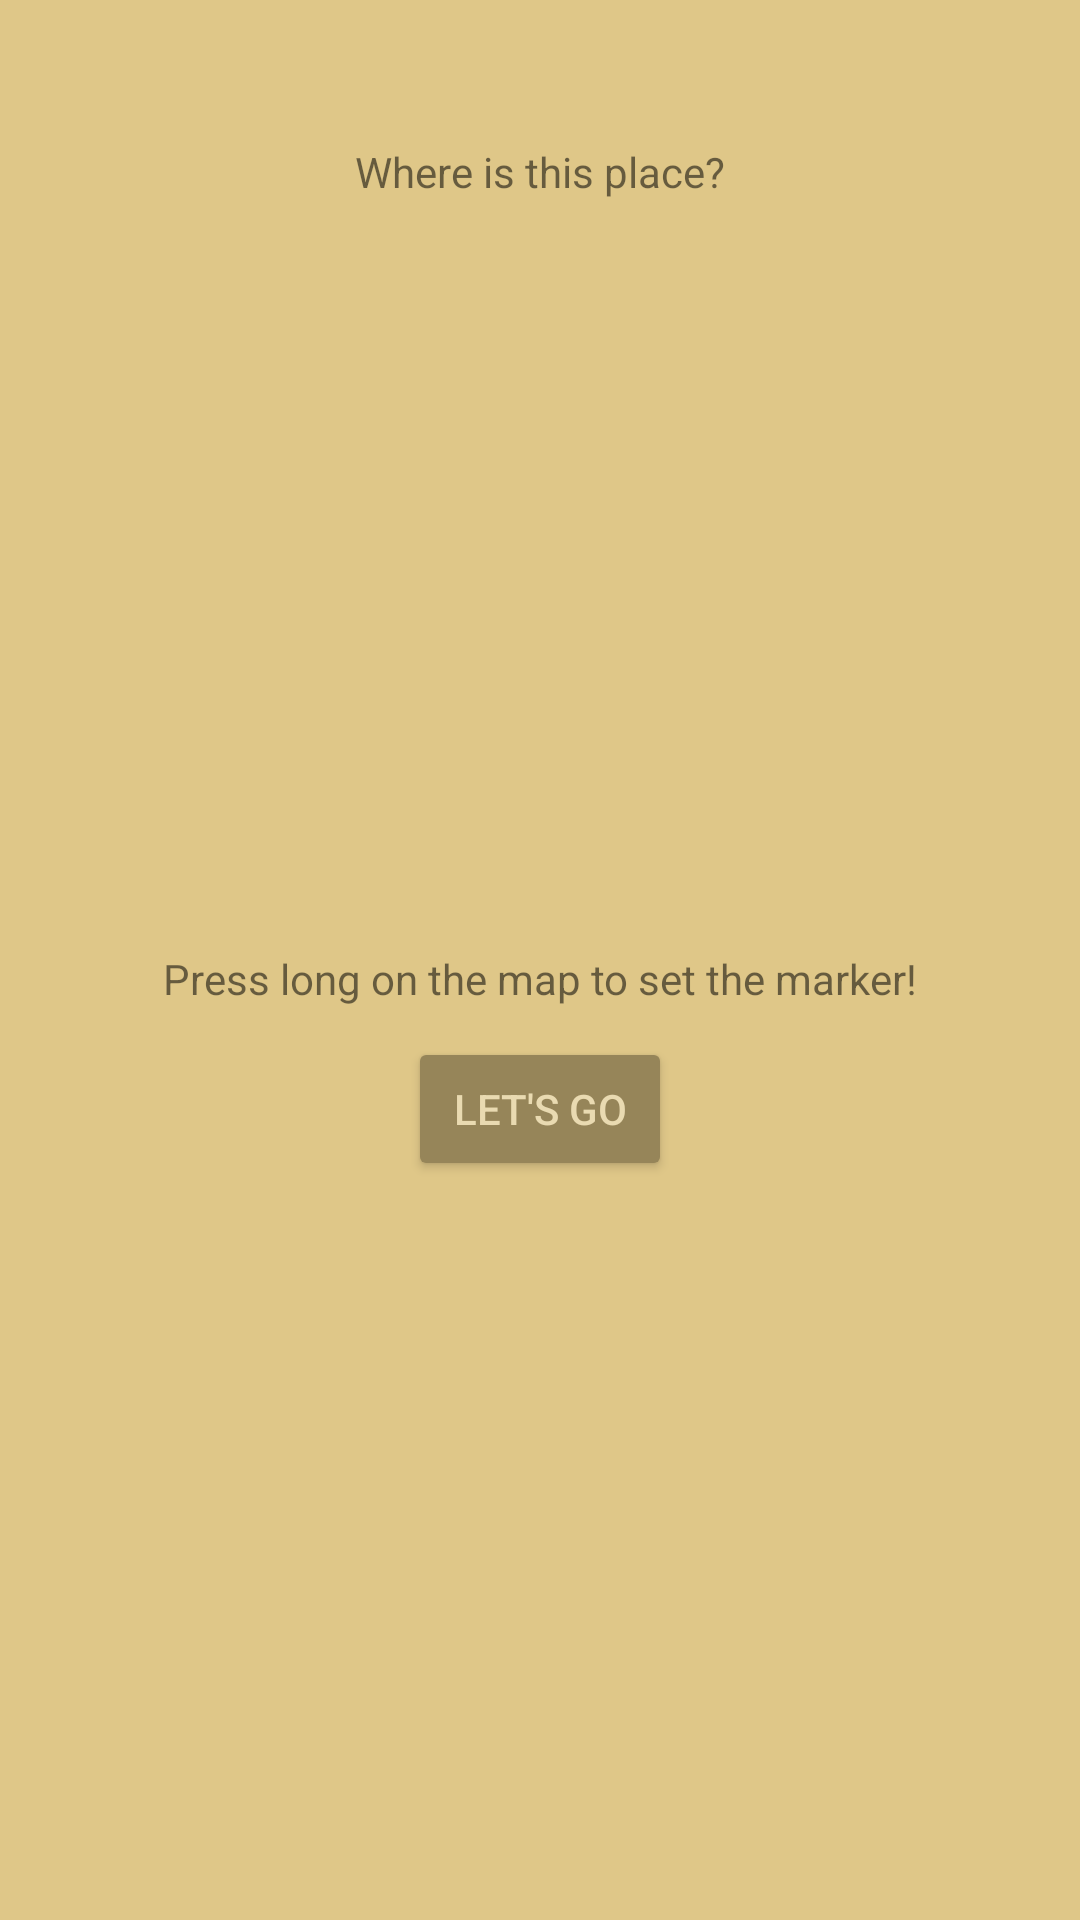

Android layout source for this screen:
<!-- AndroidManifest.xml: application theme AppTheme -->
<!-- res/layout/picture_dialog.xml -->
<?xml version="1.0" encoding="utf-8"?>
<RelativeLayout xmlns:android="http://schemas.android.com/apk/res/android"
    android:layout_width="match_parent"
    android:layout_height="match_parent">

    <TextView
        android:id="@+id/title"
        android:layout_width="wrap_content"
        android:layout_height="wrap_content"
        android:layout_alignParentTop="true"
        android:layout_centerHorizontal="true"
        android:paddingTop="16dp"
        android:textSize="16sp"
        android:textStyle="bold" />

    <TextView
        android:id="@+id/question"
        android:layout_width="wrap_content"
        android:layout_height="wrap_content"
        android:layout_below="@+id/title"
        android:layout_centerHorizontal="true"
        android:layout_marginTop="10dp"
        android:text="@string/where_is_this_place" />

    <ImageView
        android:id="@+id/question_picture"
        android:layout_width="wrap_content"
        android:layout_height="240dp"
        android:layout_below="@+id/question"
        android:layout_centerHorizontal="true"
        android:contentDescription="@string/image_for_question"
        android:paddingLeft="10dp"
        android:paddingRight="10dp" />

    <TextView
        android:id="@+id/call_to_action"
        android:layout_width="wrap_content"
        android:layout_height="wrap_content"
        android:layout_below="@+id/question_picture"
        android:layout_centerHorizontal="true"
        android:layout_marginTop="10dp"
        android:paddingLeft="10dp"
        android:paddingRight="10dp"
        android:text="@string/press_long_on_the_map_to_set_the_marker" />

    <Button
        android:id="@+id/answer_button"
        android:layout_width="wrap_content"
        android:layout_height="wrap_content"
        android:layout_below="@+id/call_to_action"
        android:layout_centerHorizontal="true"
        android:layout_marginBottom="10dp"
        android:layout_marginTop="10dp"
        android:clickable="true"
        android:text="@string/let_s_go" />

</RelativeLayout>
<!-- resources referenced by this layout -->
<resources>
  <string name="image_for_question">Image for Question</string>
  <string name="let_s_go">LET\'S GO</string>
  <string name="press_long_on_the_map_to_set_the_marker">Press long on the map to set the marker!</string>
  <string name="where_is_this_place">Where is this place?</string>
  <style name="AppTheme" parent="Theme.AppCompat.Light.NoActionBar">
          
          <item name="colorPrimary">@color/colorPrimary</item>
          <item name="colorPrimaryDark">@color/colorPrimaryDark</item>
          <item name="colorAccent">@color/colorAccent</item>
          <item name="android:background">@color/colorPrimary</item>
          <item name="android:buttonStyle">@style/AppButtonStyle</item>
      </style>
  <color name="colorPrimary">#DFC788</color>
  <color name="colorPrimaryDark">#6c6040</color>
  <color name="colorAccent">#968559</color>
  <style name="AppButtonStyle" parent="Widget.AppCompat.Button.Colored">
          
          <item name="android:textColor">@color/textColor</item>
      </style>
  <color name="textColor">#e9dab1</color>
</resources>
